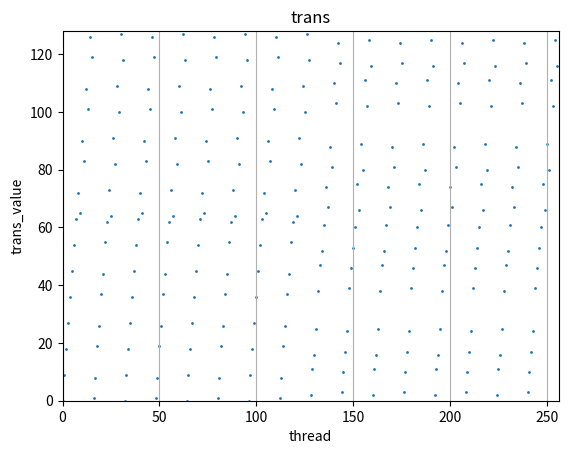

Generate this figure with matplotlib:
import matplotlib.pyplot as plt
import numpy as np

a_gl_stride = 512
a_sh_stride = 8
a_gl_rd_delta_o = 8
thread_m_blocks = 4
thread_k_blocks = 4
thread_n_blocks = 16
b_gl_stride = 2048
b_sh_stride = 128
slice_col = 0
slice_row = 0
b_gl_rd_delta_o = 8192
s_gl_stride = 512
group_blocks = 8
s_sh_stride = 32
a_sh_wr_iters = 2
a_sh_wr_delta = 256
a_sh_rd_delta_o = 4
a_sh_rd_delta_i = 128

def transform_a(i):
    row = int(i / a_gl_rd_delta_o)
    return a_gl_rd_delta_o * row + (i % a_gl_rd_delta_o) ^ row

trans0=[]
for threadIdx_x in range(256):
    a_sh_rd = a_sh_stride * ((threadIdx_x % 32) % 16) + int((threadIdx_x % 32) / 16)
    a_sh_rd += 2 * int(int(threadIdx_x / 32) / int(thread_n_blocks / 4))
    a_sh_rd_trans0 = transform_a(a_sh_rd_delta_o*0 + a_sh_rd)
    a_sh_rd_trans1 = transform_a(a_sh_rd_delta_o*1 + a_sh_rd)
    trans0.append(a_sh_rd_trans0)
plt.scatter(range(len(trans0)), trans0, s=1)
plt.title('trans')
plt.xlabel('thread')
plt.ylabel('trans_value')
plt.xlim(0, 256)
# 设置y轴范围为-0.5到0.5
plt.ylim(0, 128)
#plt.grid(True)  # 显示网格
plt.grid(axis='x')  # 只显示x轴网格
plt.show()
plt.savefig('a_sh_rd_trans.png', dpi=300)

